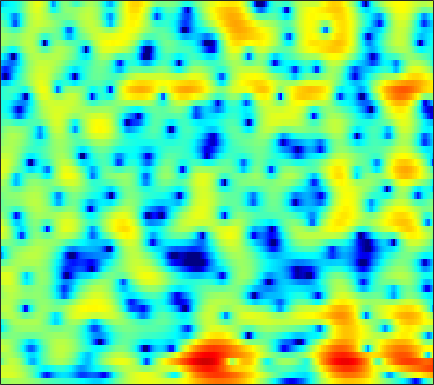

The file beside this chart, header and first rows:
0.56394, 0.83921, 1.1279, 1.3625, 1.5008, 1.628, 1.6971, 1.7146, 1.6889, 1.6085, 1.4747, 1.3467, 1.1351, 0.87294, 0.64876, 0.32128, -0.02836, -0.30149, -0.68114, -1.0537, -1.4226, -1.6823, -1.9974, -2.2754
3.591, 3.721, 3.828, 3.86, 3.833, 3.722, 3.527, 3.323, 2.969, 2.514, 1.944, 1.434, 0.6281, -0.3406, -1.195, -2.531, -4.166, -5.638, -8.021, -11.02, -14.45, -16.13, -14.93, -12.28
3.35, 3.409, 3.463, 3.465, 3.42, 3.281, 3.036, 2.783, 2.357, 1.825, 1.186, 0.6505, -0.1297, -0.9739, -1.635, -2.542, -3.454, -4.129, -4.981, -5.649, -6.023, -6.045, -5.739, -5.217
-1.33, 0.08374, 1.433, 2.272, 2.627, 2.771, 2.563, 2.189, 1.402, 0.2816, -1.228, -2.637, -4.863, -7.342, -8.859, -9.176, -7.629, -6.158, -4.38, -2.907, -1.717, -0.9724, -0.1169, 0.5759
1.003, 1.342, 1.68, 1.81, 1.76, 1.478, 0.9466, 0.3834, -0.5671, -1.737, -3.094, -4.191, -5.633, -6.828, -7.314, -7.231, -6.408, -5.488, -4.11, -2.758, -1.525, -0.6918, 0.2762, 1.084
3.147, 2.94, 2.599, 2.151, 1.736, 1.024, 0.1097, -0.7267, -2.064, -3.703, -5.664, -7.362, -9.905, -12.25, -12.91, -11.54, -9.093, -7.302, -5.194, -3.393, -1.874, -0.8994, 0.1907, 1.075
2.077, 1.955, 1.743, 1.455, 1.173, 0.6845, 0.05963, -0.5125, -1.428, -2.513, -3.756, -4.765, -6.088, -7.034, -7.234, -6.692, -5.53, -4.507, -3.159, -1.936, -0.8622, -0.1564, 0.6348, 1.277
-1.49, -1.203, -0.8289, -0.5041, -0.3163, -0.1535, -0.08853, -0.103, -0.2003, -0.3685, -0.5738, -0.7284, -0.8983, -0.9927, -1.005, -0.9355, -0.7867, -0.6239, -0.355, -0.06547, 0.2192, 0.4168, 0.6502, 0.8488
-6.747, -5.098, -3.324, -1.975, -1.183, -0.3685, 0.226, 0.548, 0.8472, 1.036, 1.14, 1.183, 1.204, 1.191, 1.162, 1.105, 1.021, 0.9359, 0.7848, 0.5821, 0.3311, 0.1163, -0.1783, -0.4446
-4.725, -3.272, -1.657, -0.4145, 0.2957, 0.9967, 1.45, 1.662, 1.821, 1.889, 1.904, 1.907, 1.914, 1.92, 1.919, 1.885, 1.775, 1.61, 1.238, 0.6477, -0.2127, -1.075, -2.552, -4.438
0.9221, 1.343, 1.808, 2.108, 2.203, 2.125, 1.795, 1.379, 0.6326, -0.2442, -1.063, -1.455, -1.482, -0.9741, -0.4062, 0.3452, 0.9291, 1.189, 1.255, 0.9865, 0.3468, -0.4018, -1.799, -3.675
2.279, 2.494, 2.628, 2.557, 2.335, 1.778, 0.8477, -0.1545, -2.078, -5.031, -10.03, -17.47, -15.88, -8.06, -4.982, -2.392, -0.7758, 0.02015, 0.6774, 0.9683, 0.9666, 0.8162, 0.4892, 0.1161
1.612, 1.93, 2.191, 2.255, 2.163, 1.848, 1.323, 0.7945, -0.05409, -0.9554, -1.746, -2.127, -2.216, -1.835, -1.371, -0.7, -0.1047, 0.2401, 0.5407, 0.638, 0.5435, 0.3639, 0.004698, -0.4607
0.8109, 1.368, 1.901, 2.207, 2.303, 2.273, 2.084, 1.867, 1.53, 1.169, 0.8443, 0.6587, 0.5096, 0.4758, 0.4959, 0.5546, 0.615, 0.6246, 0.5401, 0.3075, -0.09045, -0.5176, -1.282, -2.301
1.159, 1.833, 2.453, 2.782, 2.861, 2.765, 2.47, 2.14, 1.6, 1.002, 0.4546, 0.1373, -0.1036, -0.1283, -0.0281, 0.1854, 0.3917, 0.4825, 0.4665, 0.2601, -0.1787, -0.6793, -1.599, -2.828
3.115, 3.56, 3.915, 3.999, 3.876, 3.448, 2.697, 1.894, 0.4503, -1.447, -3.757, -5.441, -6.351, -5.072, -3.568, -1.776, -0.4847, 0.1671, 0.6617, 0.7678, 0.5039, 0.08488, -0.7523, -1.894
3.804, 3.998, 4.119, 4.055, 3.861, 3.377, 2.586, 1.748, 0.2448, -1.819, -4.547, -6.741, -7.945, -5.935, -3.96, -1.851, -0.42, 0.2877, 0.8165, 0.9148, 0.6368, 0.2, -0.6837, -1.923
1.834, 1.991, 2.172, 2.287, 2.31, 2.23, 2.005, 1.749, 1.296, 0.7693, 0.2844, 0.01439, -0.1367, -0.03085, 0.1863, 0.5197, 0.8058, 0.9349, 0.9341, 0.699, 0.226, -0.3043, -1.25, -2.477
-2.014, -1.618, -0.9441, -0.2417, 0.2407, 0.7801, 1.185, 1.402, 1.592, 1.706, 1.775, 1.809, 1.856, 1.905, 1.928, 1.932, 1.882, 1.778, 1.526, 1.133, 0.5633, 0.007014, -0.9102, -2.033
-10.75, -8.017, -5.059, -2.937, -1.751, -0.5619, 0.3032, 0.7898, 1.29, 1.672, 1.956, 2.128, 2.314, 2.454, 2.515, 2.549, 2.499, 2.395, 2.165, 1.81, 1.302, 0.8278, 0.04706, -0.9213
-7.25, -5.886, -4.027, -2.542, -1.696, -0.878, -0.3177, -0.00923, 0.313, 0.5917, 0.8785, 1.115, 1.436, 1.746, 1.957, 2.173, 2.282, 2.3, 2.227, 2.03, 1.727, 1.425, 0.9192, 0.2878
0.1511, 0.05414, -0.03003, -0.1645, -0.3509, -0.7309, -1.273, -1.742, -2.313, -2.62, -2.429, -1.976, -1.142, -0.2738, 0.3192, 0.9235, 1.317, 1.487, 1.543, 1.468, 1.337, 1.212, 1.05, 0.8945
3.76, 3.263, 2.474, 1.487, 0.5707, -0.944, -2.977, -5.022, -8.968, -14.87, -13.7, -9.231, -5.206, -2.65, -1.381, -0.3123, 0.2102, 0.2605, -0.02777, -0.5935, -1.218, -1.49, -1.319, -0.6075
4.636, 3.965, 2.876, 1.57, 0.4546, -1.242, -3.085, -4.505, -6.253, -7.407, -6.984, -5.826, -3.915, -2.23, -1.295, -0.5164, -0.3823, -0.7507, -1.96, -4.376, -9.052, -16.85, -13.95, -5.843
3.007, 2.28, 1.011, -0.625, -2.102, -4.356, -6.58, -7.755, -7.908, -6.762, -5.109, -3.922, -2.419, -1.226, -0.5395, 0.0676, 0.2282, 0.09417, -0.4503, -1.32, -2.216, -2.64, -2.368, -1.269
0.7109, 0.2182, -0.8036, -2.379, -4.017, -7.11, -11.94, -16.62, -14.07, -8.719, -5.32, -3.526, -1.728, -0.4132, 0.309, 0.9663, 1.335, 1.46, 1.444, 1.313, 1.121, 1.033, 1.004, 1.103
-0.927, -0.7823, -0.9021, -1.334, -1.809, -2.525, -3.128, -3.344, -3.125, -2.389, -1.424, -0.6563, 0.2713, 1.036, 1.492, 1.916, 2.17, 2.221, 2.151, 1.921, 1.561, 1.223, 0.6852, 0.1116
-1.329, -0.7795, -0.3375, -0.1148, -0.05081, -0.01179, 0.0326, 0.1154, 0.3131, 0.6272, 1.014, 1.34, 1.758, 2.112, 2.313, 2.485, 2.502, 2.408, 2.123, 1.63, 0.9142, 0.168, -1.107, -2.822
-0.6024, -0.2202, 0.1223, 0.3014, 0.3633, 0.3978, 0.4463, 0.5265, 0.6975, 0.9401, 1.253, 1.5, 1.807, 2.077, 2.213, 2.311, 2.251, 2.119, 1.786, 1.258, 0.4894, -0.2697, -1.584, -3.369
0.3746, 0.4115, 0.2633, -0.09248, -0.4427, -0.9552, -1.348, -1.478, -1.343, -0.9151, -0.3007, 0.1532, 0.7126, 1.154, 1.396, 1.572, 1.601, 1.531, 1.302, 0.9651, 0.5145, 0.1596, -0.3958, -0.9508
1.744, 1.479, 0.714, -0.5783, -1.96, -4.41, -7.391, -8.903, -7.829, -5.213, -3.082, -1.89, -0.7268, 0.002597, 0.3546, 0.5854, 0.6294, 0.5166, 0.2601, -0.08491, -0.3705, -0.5173, -0.4754, -0.1838
3.558, 3.253, 2.403, 0.9756, -0.5458, -3.27, -6.613, -8.45, -7.625, -5.324, -3.64, -2.754, -2.059, -1.645, -1.486, -1.389, -1.53, -1.819, -2.547, -3.759, -5.326, -6.291, -5.866, -3.68
4.323, 4.195, 3.731, 2.975, 2.231, 1.103, -0.04663, -0.8523, -1.768, -2.627, -3.627, -4.517, -5.947, -7.04, -7.271, -6.685, -5.908, -5.515, -5.741, -6.941, -9.538, -12.1, -11.54, -6.566
3.857, 3.894, 3.741, 3.367, 2.957, 2.242, 1.348, 0.5452, -0.7314, -2.361, -4.492, -6.691, -11.05, -19.35, -21.76, -12.98, -8.937, -7.122, -5.693, -4.878, -4.296, -3.867, -3.013, -1.871
2.614, 2.807, 2.899, 2.791, 2.589, 2.148, 1.513, 0.9191, -0.06309, -1.228, -2.598, -3.671, -5.1, -6.131, -6.434, -6.174, -5.418, -4.789, -3.916, -3.11, -2.352, -1.81, -1.069, -0.3447
1.305, 1.649, 1.946, 2.068, 2.039, 1.857, 1.512, 1.158, 0.5735, -0.1196, -0.8799, -1.466, -2.176, -2.78, -3.108, -3.377, -3.402, -3.306, -2.994, -2.536, -1.974, -1.491, -0.8443, -0.2136
0.4628, 0.9381, 1.417, 1.724, 1.84, 1.857, 1.723, 1.522, 1.154, 0.6616, 0.08621, -0.4129, -1.115, -1.873, -2.455, -3.191, -3.827, -4.102, -4.16, -3.755, -2.981, -2.255, -1.278, -0.387
-0.1899, 0.4698, 1.151, 1.611, 1.831, 1.961, 1.931, 1.818, 1.545, 1.153, 0.6176, 0.1289, -0.7229, -1.8, -2.832, -4.589, -6.927, -9.019, -10.95, -9.284, -6.07, -3.981, -1.774, -0.1643
-1.296, -0.4741, 0.2897, 0.746, 0.9222, 0.9873, 0.9065, 0.7921, 0.5749, 0.3165, -0.01364, -0.3217, -0.8789, -1.678, -2.498, -4.036, -6.212, -8.25, -10.17, -8.319, -4.908, -2.756, -0.5013, 1.116
-2.529, -2.037, -1.708, -1.69, -1.873, -2.285, -2.804, -3.171, -3.492, -3.527, -3.297, -3.052, -2.677, -2.42, -2.311, -2.263, -2.254, -2.153, -1.817, -1.113, -0.1201, 0.6757, 1.727, 2.593
-3.519, -3.59, -3.947, -4.693, -5.538, -7.114, -9.239, -11.13, -13.04, -12.38, -9.936, -8.188, -6.149, -4.549, -3.559, -2.42, -1.449, -0.7752, 0.05909, 0.8583, 1.613, 2.153, 2.788, 3.304
-4.409, -4.649, -5.219, -6.196, -7.246, -9.23, -12.08, -14.97, -18.73, -17.32, -13.43, -11.01, -8.474, -6.307, -4.87, -3.163, -1.672, -0.7139, 0.427, 1.365, 2.13, 2.607, 3.089, 3.454
-4.844, -4.749, -4.91, -5.375, -5.947, -7.006, -8.221, -9.204, -10.33, -11.09, -11.31, -10.99, -9.674, -7.549, -5.769, -3.504, -1.51, -0.2841, 1.056, 2.056, 2.747, 3.077, 3.326, 3.392
-4.256, -3.732, -3.391, -3.372, -3.546, -4.005, -4.797, -5.581, -7.085, -9.386, -13.53, -20.65, -19.7, -9.775, -5.836, -2.273, 0.2158, 1.617, 2.922, 3.725, 4.063, 4.026, 3.658, 2.933
-4.097, -3.724, -3.334, -3.074, -2.924, -2.784, -2.845, -3.002, -3.424, -4.061, -4.665, -4.828, -4.067, -2.263, -0.6775, 1.304, 2.906, 3.841, 4.653, 4.972, 4.778, 4.274, 2.991, 0.8726
-7.924, -8.224, -8.225, -7.602, -6.843, -5.723, -4.582, -3.861, -2.998, -2.244, -1.529, -0.8916, -0.01045, 0.9867, 1.754, 2.731, 3.553, 4.009, 4.374, 4.392, 4.017, 3.446, 2.252, 0.5417
-14.68, -18.37, -23.63, -17.8, -13.88, -10.26, -7.664, -6.125, -4.413, -2.946, -1.659, -0.7825, 0.3155, 1.286, 1.942, 2.698, 3.288, 3.592, 3.824, 3.83, 3.593, 3.239, 2.593, 1.757
-12.92, -14.43, -15.52, -14.64, -13.25, -11.21, -9.199, -7.74, -5.9, -4.162, -2.565, -1.509, -0.2333, 0.8403, 1.517, 2.252, 2.803, 3.101, 3.336, 3.402, 3.309, 3.154, 2.823, 2.375
-8.664, -9.527, -10.6, -11.56, -12.08, -12.34, -11.5, -10.13, -7.786, -5.455, -3.384, -2.069, -0.6182, 0.5401, 1.223, 1.91, 2.386, 2.633, 2.818, 2.885, 2.867, 2.818, 2.684, 2.485
-4.999, -5.979, -7.728, -10.26, -13.17, -21.16, -24.18, -14.65, -8.825, -5.252, -2.744, -1.354, 0.0664, 1.076, 1.593, 2.003, 2.155, 2.151, 2.029, 1.884, 1.799, 1.802, 1.883, 2.018
-1.006, -1.64, -2.688, -3.871, -4.743, -5.518, -5.377, -4.585, -3.006, -1.378, 0.03861, 0.8986, 1.747, 2.22, 2.326, 2.144, 1.564, 0.8627, -0.2988, -1.47, -2.095, -1.937, -1.026, 0.07736
1.274, 1.014, 0.6175, 0.214, -0.02717, -0.156, -0.05153, 0.1958, 0.6945, 1.291, 1.856, 2.248, 2.553, 2.578, 2.363, 1.687, 0.4296, -1.029, -4.078, -9.663, -33.35, -13.77, -6.309, -2.926
1.364, 1.192, 0.9013, 0.5871, 0.3845, 0.2064, 0.214, 0.3494, 0.6656, 1.112, 1.592, 1.899, 2.2, 2.296, 2.191, 1.754, 0.958, 0.1323, -1.228, -2.632, -3.456, -3.41, -2.67, -1.751
0.3983, 0.0464, -0.5711, -1.292, -1.857, -2.543, -2.886, -2.796, -2.18, -1.203, -0.1094, 0.6102, 1.443, 2.031, 2.297, 2.427, 2.325, 2.108, 1.741, 1.326, 0.9667, 0.7832, 0.5817, 0.3815
-1.193, -1.791, -2.904, -4.495, -6.128, -9.106, -12.81, -13.3, -9.286, -5.467, -2.693, -1.09, 0.5053, 1.656, 2.269, 2.82, 3.095, 3.148, 3.045, 2.811, 2.473, 2.177, 1.751, 1.279
-2.967, -3.43, -4.301, -5.578, -6.867, -8.961, -10.89, -10.9, -8.407, -5.369, -2.816, -1.238, 0.4407, 1.706, 2.426, 3.091, 3.45, 3.543, 3.411, 3.036, 2.447, 1.878, 1.083, 0.3518
-5.182, -5.031, -4.938, -4.989, -5.088, -5.159, -4.996, -4.593, -3.662, -2.426, -1.043, 0.009919, 1.317, 2.419, 3.098, 3.744, 4.087, 4.117, 3.845, 3.138, 1.966, 0.7544, -1.365, -3.742
-8.879, -7.675, -6.716, -6.17, -5.884, -5.568, -5.111, -4.606, -3.758, -2.648, -1.362, -0.3347, 1.012, 2.277, 3.086, 3.947, 4.481, 4.621, 4.45, 3.779, 2.5, 1.056, -1.843, -6.368
